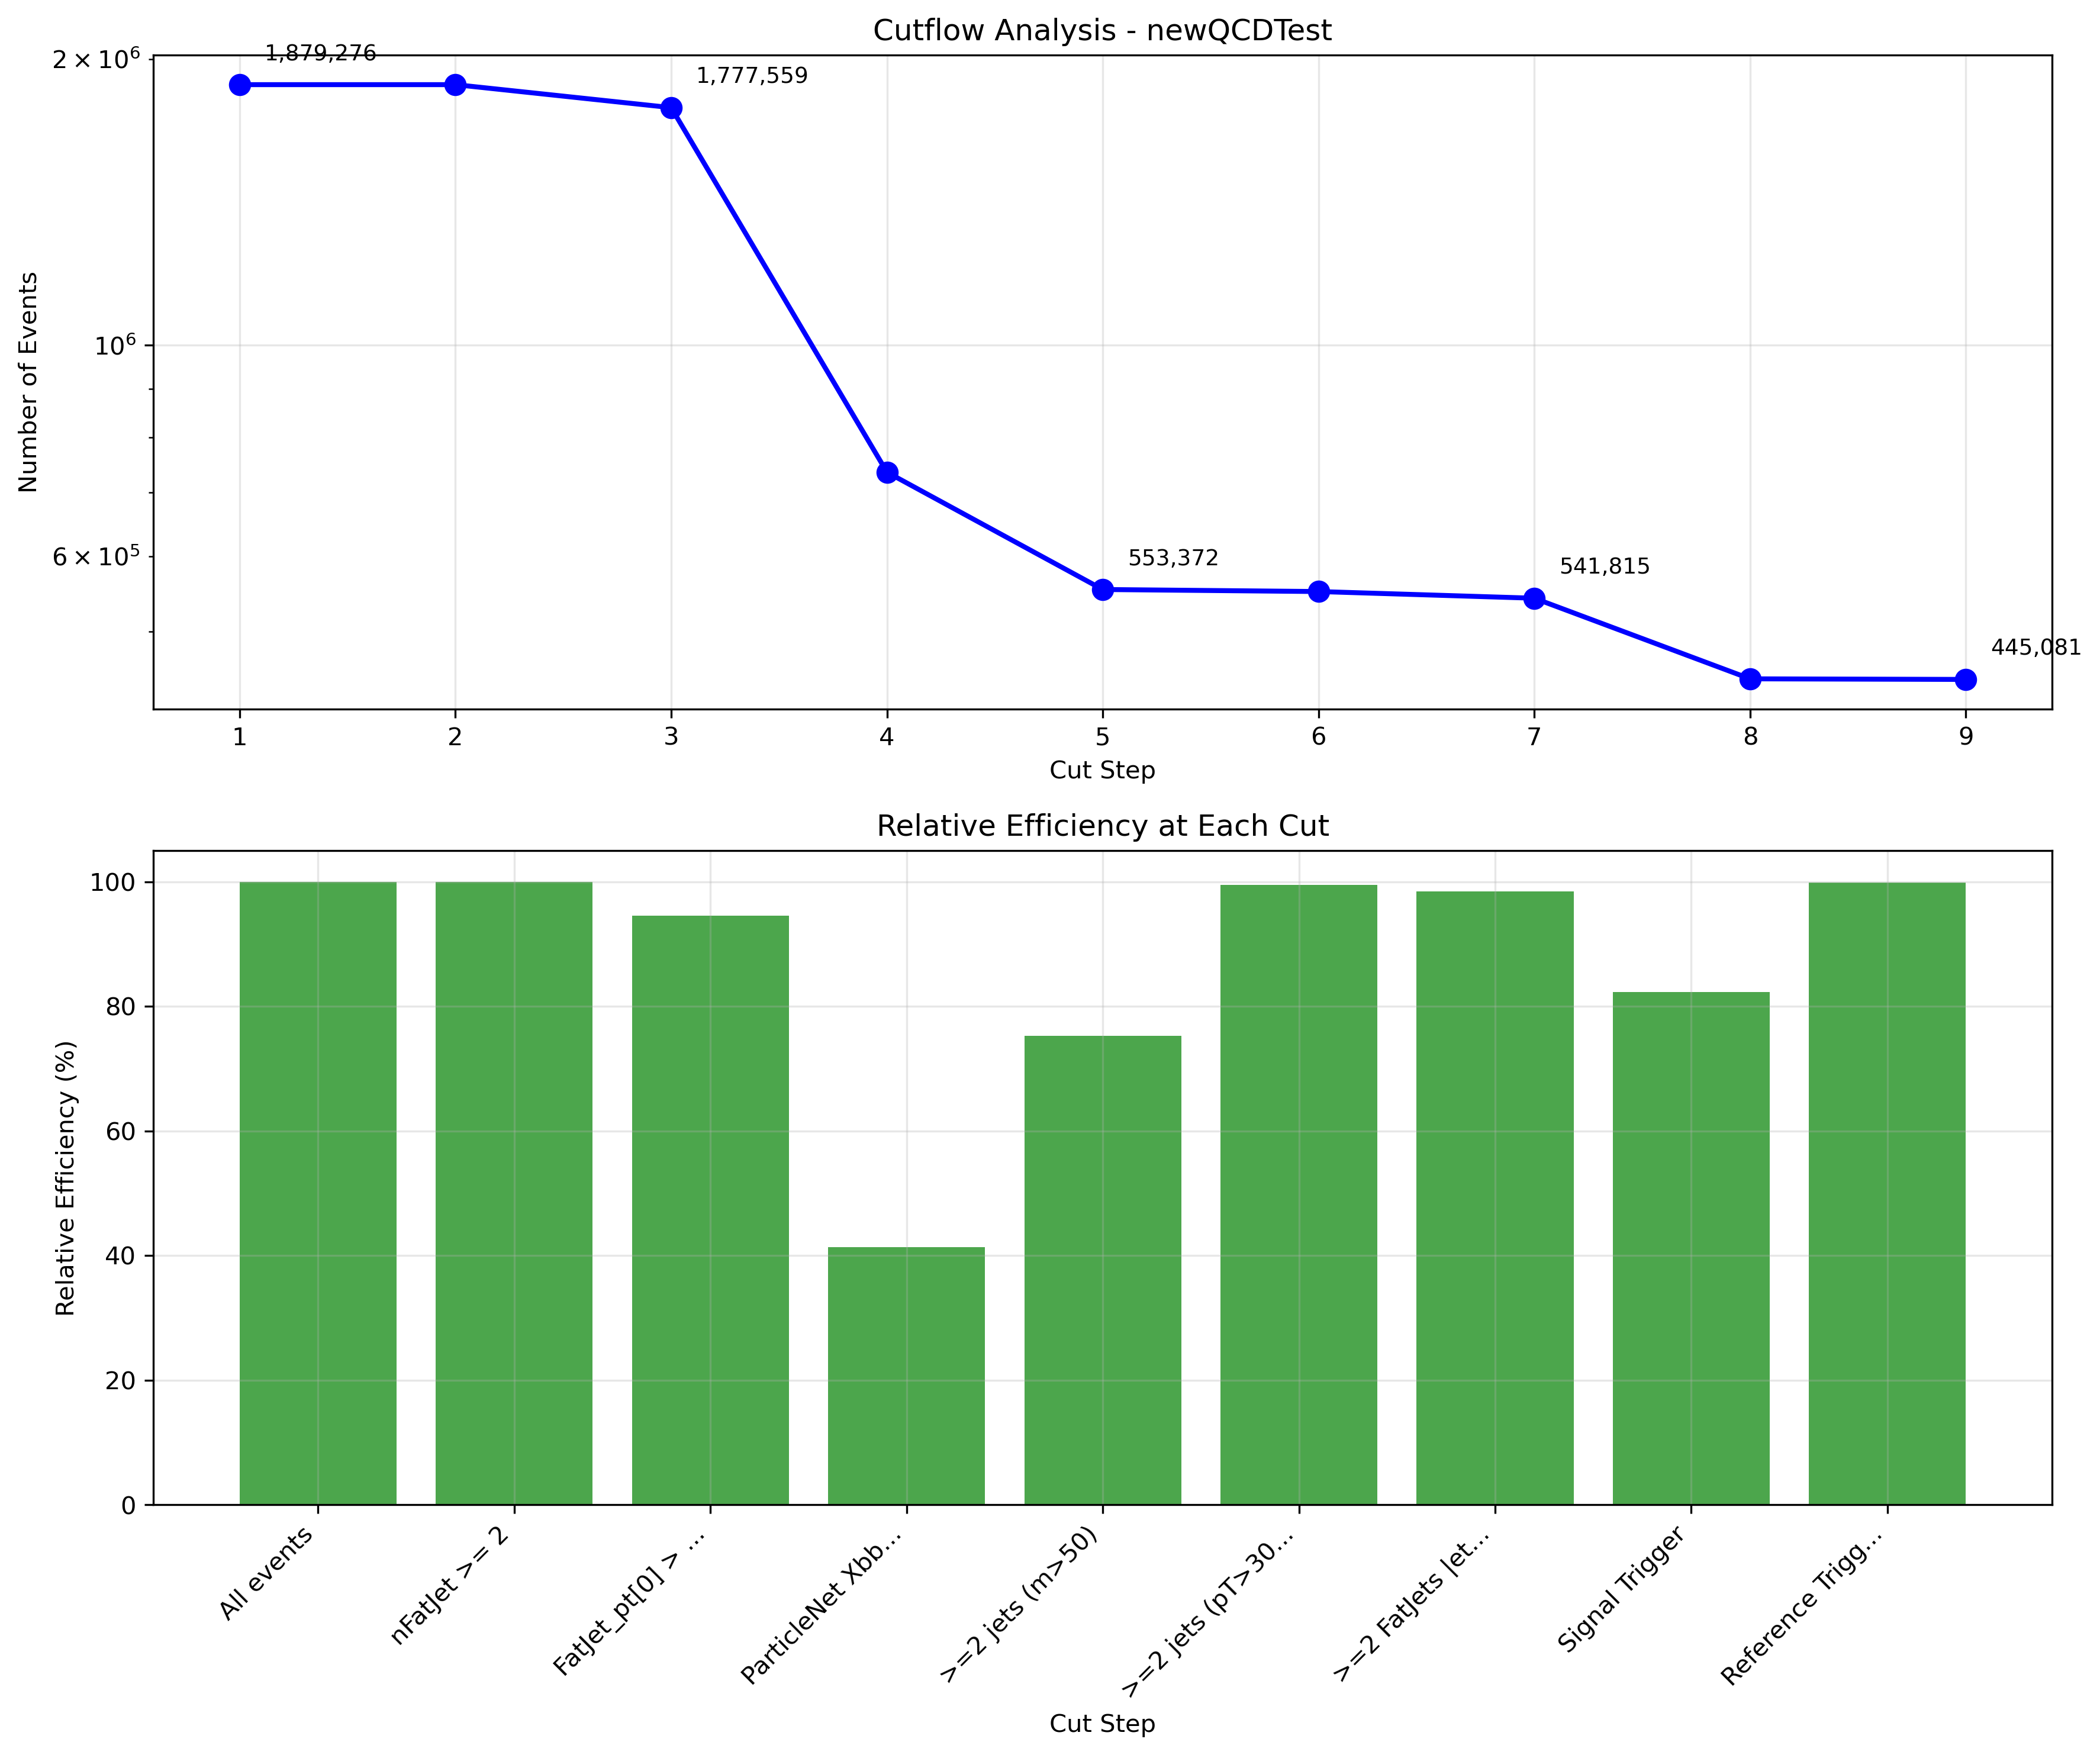

The table this chart was drawn from, first rows:
step, cut_name, cut_expression, count, efficiency_absolute, efficiency_relative
1, All events, 1, 1879276, 100.0, 100.0
2, nFatJet >= 2, nFatJet >= 2, 1879276, 100.0, 100.0
3, FatJet_pt[0] > 250 GeV, FatJet_pt[0] > 250, 1777559, 94.59, 94.59
4, ParticleNet Xbb + Mass > 50 Filter, Sum((FatJet_particleNet_XbbVsQCD > 0.1) …, 735189, 39.12, 41.36
5, >=2 jets (m>50), Sum(FatJet_mass > 50) > 1, 553372, 29.45, 75.27
6, >=2 jets (pT>30, |eta|<2.4), SelectedJets_pt.size() >= 2, 550655, 29.3, 99.51
7, >=2 FatJets |eta|<2.4, SelectedFatJets_pt.size() >= 2, 541815, 28.83, 98.39
8, Signal Trigger, Combo, 445725, 23.72, 82.27
9, Reference Trigger, HLT_AK8PFJet260, 445081, 23.68, 99.86
